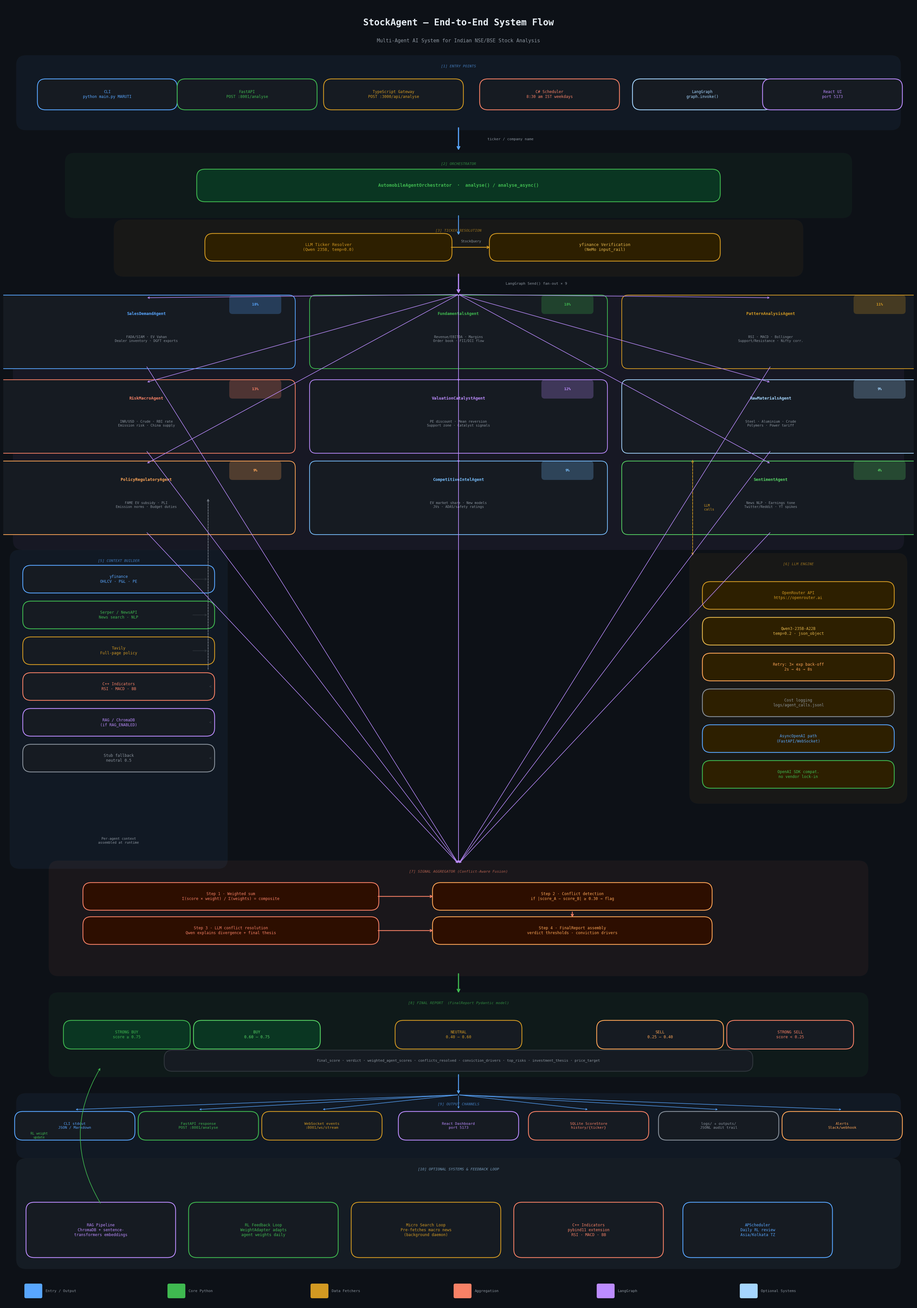

This figure's Python source:
import matplotlib.pyplot as plt
import matplotlib.patches as mpatches
from matplotlib.patches import FancyBboxPatch, FancyArrowPatch
import matplotlib.patheffects as pe
import numpy as np

fig, ax = plt.subplots(figsize=(28, 40))
ax.set_xlim(0, 28)
ax.set_ylim(0, 40)
ax.axis('off')
fig.patch.set_facecolor('#0d1117')
ax.set_facecolor('#0d1117')

# ── helpers ──────────────────────────────────────────────────────────────────

def box(ax, x, y, w, h, label, sublabel=None,
        fc='#161b22', ec='#30363d', tc='#e6edf3', stc='#8b949e',
        radius=0.25, fontsize=11, subfontsize=8.5, bold=False):
    patch = FancyBboxPatch((x - w/2, y - h/2), w, h,
                            boxstyle=f"round,pad=0.05,rounding_size={radius}",
                            facecolor=fc, edgecolor=ec, linewidth=1.8, zorder=3)
    ax.add_patch(patch)
    weight = 'bold' if bold else 'normal'
    ty = y if sublabel is None else y + h*0.13
    ax.text(x, ty, label, ha='center', va='center', fontsize=fontsize,
            color=tc, fontweight=weight, zorder=4,
            fontfamily='monospace')
    if sublabel:
        ax.text(x, y - h*0.22, sublabel, ha='center', va='center',
                fontsize=subfontsize, color=stc, zorder=4, fontfamily='monospace')

def arrow(ax, x1, y1, x2, y2, color='#58a6ff', lw=1.8, style='->', head=12):
    ax.annotate('', xy=(x2, y2), xytext=(x1, y1),
                arrowprops=dict(arrowstyle=f'->', color=color,
                                lw=lw, mutation_scale=head),
                zorder=5)

def label_arrow(ax, x, y, text, color='#8b949e', fs=8):
    ax.text(x, y, text, ha='center', va='center', fontsize=fs,
            color=color, zorder=6, fontfamily='monospace',
            bbox=dict(boxstyle='round,pad=0.2', fc='#0d1117', ec='none'))

def section_bg(ax, x, y, w, h, color, alpha=0.06, label=None, lc='#30363d'):
    rect = FancyBboxPatch((x, y), w, h,
                           boxstyle="round,pad=0.1,rounding_size=0.3",
                           facecolor=color, edgecolor=lc,
                           linewidth=1.2, alpha=alpha, zorder=1)
    ax.add_patch(rect)
    if label:
        ax.text(x + w/2, y + h - 0.18, label, ha='center', va='top',
                fontsize=8, color=color, alpha=0.7, zorder=2,
                fontfamily='monospace', fontstyle='italic')

# ══════════════════════════════════════════════════════════════════════════════
#  TITLE
# ══════════════════════════════════════════════════════════════════════════════
ax.text(14, 39.4, 'StockAgent — End-to-End System Flow',
        ha='center', va='center', fontsize=20, color='#e6edf3',
        fontweight='bold', fontfamily='monospace', zorder=10)
ax.text(14, 38.85, 'Multi-Agent AI System for Indian NSE/BSE Stock Analysis',
        ha='center', va='center', fontsize=11, color='#8b949e',
        fontfamily='monospace', zorder=10)

# ══════════════════════════════════════════════════════════════════════════════
#  LAYER 1 — ENTRY POINTS  (y ~ 37.5)
# ══════════════════════════════════════════════════════════════════════════════
section_bg(ax, 0.5, 36.2, 27, 2.1, '#58a6ff', label='[1] ENTRY POINTS')

entries = [
    (3.2, 'CLI\npython main.py MARUTI', '#58a6ff'),
    (7.5, 'FastAPI\nPOST :8001/analyse', '#3fb950'),
    (12.0, 'TypeScript Gateway\nPOST :3000/api/analyse', '#d29922'),
    (16.8, 'C# Scheduler\n8:30 am IST weekdays', '#f78166'),
    (21.5, 'LangGraph\ngraph.invoke()', '#a5d6ff'),
    (25.5, 'React UI\nport 5173', '#bc8cff'),
]
for ex, elabel, ec in entries:
    box(ax, ex, 37.2, 4.2, 0.85, elabel,
        fc='#161b22', ec=ec, tc=ec, fontsize=8.5)

# ══════════════════════════════════════════════════════════════════════════════
#  ARROW down to ORCHESTRATOR
# ══════════════════════════════════════════════════════════════════════════════
arrow(ax, 14, 36.2, 14, 35.45, color='#58a6ff', lw=2.5, head=14)
label_arrow(ax, 15.6, 35.82, 'ticker / company name')

# ══════════════════════════════════════════════════════════════════════════════
#  LAYER 2 — ORCHESTRATOR (y ~ 35)
# ══════════════════════════════════════════════════════════════════════════════
section_bg(ax, 2, 33.5, 24, 1.8, '#3fb950', label='[2] ORCHESTRATOR')
box(ax, 14, 34.4, 16, 0.9,
    'AutomobileAgentOrchestrator  ·  analyse() / analyse_async()',
    fc='#0a3622', ec='#3fb950', tc='#3fb950', fontsize=10, bold=True)

# ══════════════════════════════════════════════════════════════════════════════
#  ARROW → TICKER RESOLUTION
# ══════════════════════════════════════════════════════════════════════════════
arrow(ax, 14, 33.5, 14, 32.85)

# ══════════════════════════════════════════════════════════════════════════════
#  LAYER 3 — TICKER RESOLUTION (y ~ 32.5)
# ══════════════════════════════════════════════════════════════════════════════
section_bg(ax, 3.5, 31.7, 21, 1.55, '#d29922', label='[3] TICKER RESOLUTION')
box(ax, 10, 32.5, 7.5, 0.75, 'LLM Ticker Resolver\n(Qwen 235B, temp=0.0)',
    fc='#2d1f00', ec='#d29922', tc='#d29922', fontsize=9)
box(ax, 18.5, 32.5, 7, 0.75, 'yfinance Verification\n(NeMo input_rail)',
    fc='#2d1f00', ec='#d29922', tc='#e6b84d', fontsize=9)
arrow(ax, 13.75, 32.5, 15, 32.5, color='#d29922')
ax.text(14.38, 32.65, 'StockQuery', fontsize=7.5, color='#8b949e',
        fontfamily='monospace', zorder=6, ha='center')

# ══════════════════════════════════════════════════════════════════════════════
#  ARROW → LANGGRAPH FAN-OUT
# ══════════════════════════════════════════════════════════════════════════════
arrow(ax, 14, 31.7, 14, 31.05, color='#bc8cff', lw=2.5, head=14)
label_arrow(ax, 16.4, 31.38, 'LangGraph Send() fan-out × 9')

# ══════════════════════════════════════════════════════════════════════════════
#  LAYER 4 — 9-AGENT SWARM  (y ~ 25.5 – 31)
# ══════════════════════════════════════════════════════════════════════════════
section_bg(ax, 0.4, 23.3, 27.2, 7.65, '#bc8cff',
           label='[4] 9-AGENT PARALLEL SWARM  (ThreadPoolExecutor / asyncio, max_workers=8)')

agents = [
    ('SalesDemandAgent',      '18%', '#58a6ff', 'FADA/SIAM · EV Vahan\nDealer inventory · DGFT exports'),
    ('FundamentalsAgent',     '18%', '#3fb950', 'Revenue/EBITDA · Margins\nOrder book · FII/DII flow'),
    ('PatternAnalysisAgent',  '11%', '#d29922', 'RSI · MACD · Bollinger\nSupport/Resistance · Nifty corr.'),
    ('RiskMacroAgent',        '13%', '#f78166', 'INR/USD · Crude · RBI rate\nEmission risk · China supply'),
    ('ValuationCatalystAgent','12%', '#bc8cff', 'PE discount · Mean reversion\nSupport zone · Catalyst signals'),
    ('RawMaterialsAgent',      '9%', '#a5d6ff', 'Steel · Aluminium · Crude\nPolymers · Power tariff'),
    ('PolicyRegulatoryAgent',  '9%', '#ffa657', 'FAME EV subsidy · PLI\nEmission norms · Budget duties'),
    ('CompetitiveIntelAgent',  '9%', '#79c0ff', 'EV market share · New models\nJVs · ADAS/safety ratings'),
    ('SentimentAgent',         '4%', '#56d364', 'News NLP · Earnings tone\nTwitter/Reddit · YT spikes'),
]

cols = 3
rows = 3
xs = [4.4, 14.0, 23.6]
ys = [29.9, 27.3, 24.8]
agent_centers = []

for i, (name, wt, color, desc) in enumerate(agents):
    r, c = divmod(i, cols)
    cx, cy = xs[c], ys[r]
    agent_centers.append((cx, cy))

    # agent box
    bg = FancyBboxPatch((cx - 4.5, cy - 1.05), 9, 2.1,
                         boxstyle="round,pad=0.08,rounding_size=0.2",
                         facecolor='#161b22', edgecolor=color,
                         linewidth=1.6, zorder=3)
    ax.add_patch(bg)

    # weight badge
    badge = FancyBboxPatch((cx + 2.6, cy + 0.6), 1.5, 0.48,
                            boxstyle="round,pad=0.05,rounding_size=0.1",
                            facecolor=color, edgecolor='none',
                            alpha=0.25, zorder=4)
    ax.add_patch(badge)
    ax.text(cx + 3.35, cy + 0.845, wt, ha='center', va='center',
            fontsize=8, color=color, fontweight='bold', zorder=5,
            fontfamily='monospace')

    ax.text(cx, cy + 0.56, name, ha='center', va='center',
            fontsize=9, color=color, fontweight='bold',
            fontfamily='monospace', zorder=4)
    ax.text(cx, cy - 0.22, desc, ha='center', va='center',
            fontsize=7.5, color='#8b949e',
            fontfamily='monospace', zorder=4)

    # fan-out arrow from top
    arrow(ax, 14, 31.05, cx, cy + 1.05, color='#bc8cff', lw=1.2, head=9)

# ══════════════════════════════════════════════════════════════════════════════
#  LAYER 5 — CONTEXT / DATA FETCHERS  (sidebar left)
# ══════════════════════════════════════════════════════════════════════════════
section_bg(ax, 0.3, 13.5, 6.5, 9.6, '#58a6ff', label='[5] CONTEXT BUILDER')

fetchers = [
    ('yfinance\nOHLCV · P&L · PE', '#58a6ff', 22.3),
    ('Serper / NewsAPI\nNews search · NLP', '#3fb950', 21.2),
    ('Tavily\nFull-page policy', '#d29922', 20.1),
    ('C++ Indicators\nRSI · MACD · BB', '#f78166', 19.0),
    ('RAG / ChromaDB\n(if RAG_ENABLED)', '#bc8cff', 17.9),
    ('Stub fallback\nneutral 0.5', '#8b949e', 16.8),
]

for (flabel, fc, fy) in fetchers:
    box(ax, 3.55, fy, 5.8, 0.75, flabel, fc='#161b22', ec=fc, tc=fc, fontsize=8.5)

# arrows from each fetcher group to agent column 1 (approx)
for _, fc2, fy in fetchers:
    ax.annotate('', xy=(6.3, fy), xytext=(5.8, fy) if fy > 20 else (6.4, fy),
                arrowprops=dict(arrowstyle='->', color='#30363d', lw=1.1), zorder=5)

ax.text(3.55, 14.15, 'Per-agent context\nassembled at runtime',
        ha='center', va='bottom', fontsize=7.5, color='#8b949e',
        fontfamily='monospace', zorder=6)

# ── dashed connector label
ax.annotate('', xy=(6.3, 24.8), xytext=(6.3, 19.5),
            arrowprops=dict(arrowstyle='->', color='#8b949e', lw=1.2,
                            linestyle='dashed'), zorder=5)

# ══════════════════════════════════════════════════════════════════════════════
#  LAYER 5b — LLM (right sidebar)
# ══════════════════════════════════════════════════════════════════════════════
section_bg(ax, 21.2, 15.5, 6.5, 7.5, '#d29922', label='[6] LLM ENGINE')

box(ax, 24.45, 21.8, 5.8, 0.75, 'OpenRouter API\nhttps://openrouter.ai',
    fc='#2d1f00', ec='#d29922', tc='#d29922', fontsize=8.5)
box(ax, 24.45, 20.7, 5.8, 0.75, 'Qwen3-235B-A22B\ntemp=0.2 · json_object',
    fc='#2d1f00', ec='#e6b84d', tc='#e6b84d', fontsize=8.5)
box(ax, 24.45, 19.6, 5.8, 0.75, 'Retry: 3× exp back-off\n2s → 4s → 8s',
    fc='#2d1f00', ec='#ffa657', tc='#ffa657', fontsize=8.5)
box(ax, 24.45, 18.5, 5.8, 0.75, 'Cost logging\nlogs/agent_calls.jsonl',
    fc='#2d1f00', ec='#8b949e', tc='#8b949e', fontsize=8.5)
box(ax, 24.45, 17.4, 5.8, 0.75, 'AsyncOpenAI path\n(FastAPI/WebSocket)',
    fc='#2d1f00', ec='#58a6ff', tc='#58a6ff', fontsize=8.5)
box(ax, 24.45, 16.3, 5.8, 0.75, 'OpenAI SDK compat.\nno vendor lock-in',
    fc='#2d1f00', ec='#3fb950', tc='#3fb950', fontsize=8.5)

ax.annotate('', xy=(21.2, 26), xytext=(21.2, 23),
            arrowprops=dict(arrowstyle='<->', color='#d29922', lw=1.4,
                            linestyle='dashed'), zorder=5)
ax.text(21.55, 24.5, 'LLM\ncalls', ha='left', va='center', fontsize=7.5,
        color='#d29922', fontfamily='monospace', zorder=6)

# ══════════════════════════════════════════════════════════════════════════════
#  FAN-IN arrows from agents → aggregator
# ══════════════════════════════════════════════════════════════════════════════
for cx, cy in agent_centers:
    arrow(ax, cx, cy - 1.05, 14, 13.55, color='#bc8cff', lw=1.2, head=9)

# ══════════════════════════════════════════════════════════════════════════════
#  LAYER 6 — SIGNAL AGGREGATOR  (y ~ 12.5)
# ══════════════════════════════════════════════════════════════════════════════
section_bg(ax, 1.5, 10.2, 25, 3.35, '#f78166', label='[7] SIGNAL AGGREGATOR (Conflict-Aware Fusion)')

box(ax, 7.0, 12.55, 9, 0.75,
    'Step 1 · Weighted sum\nΣ(score × weight) / Σ(weights) = composite',
    fc='#2d0e00', ec='#f78166', tc='#f78166', fontsize=8.5)
box(ax, 17.5, 12.55, 8.5, 0.75,
    'Step 2 · Conflict detection\nif |score_A − score_B| ≥ 0.30 → flag',
    fc='#2d0e00', ec='#ffa657', tc='#ffa657', fontsize=8.5)
box(ax, 7.0, 11.5, 9, 0.75,
    'Step 3 · LLM conflict resolution\nQwen explains divergence + final thesis',
    fc='#2d0e00', ec='#f78166', tc='#f78166', fontsize=8.5)
box(ax, 17.5, 11.5, 8.5, 0.75,
    'Step 4 · FinalReport assembly\nverdict thresholds · conviction drivers',
    fc='#2d0e00', ec='#ffa657', tc='#ffa657', fontsize=8.5)

arrow(ax, 11.5, 12.55, 13.25, 12.55, color='#f78166')
arrow(ax, 17.5, 12.1, 17.5, 11.88, color='#f78166')
arrow(ax, 11.5, 11.5, 13.25, 11.5, color='#f78166')

# ══════════════════════════════════════════════════════════════════════════════
#  ARROW → FINAL REPORT
# ══════════════════════════════════════════════════════════════════════════════
arrow(ax, 14, 10.2, 14, 9.55, color='#3fb950', lw=2.5, head=14)

# ══════════════════════════════════════════════════════════════════════════════
#  LAYER 7 — FINAL REPORT  (y ~ 8.8)
# ══════════════════════════════════════════════════════════════════════════════
section_bg(ax, 1.5, 7.1, 25, 2.4, '#3fb950', label='[8] FINAL REPORT  (FinalReport Pydantic model)')

verdicts = [
    ('STRONG BUY\nscore ≥ 0.75', '#3fb950'),
    ('BUY\n0.60 – 0.75', '#56d364'),
    ('NEUTRAL\n0.40 – 0.60', '#d29922'),
    ('SELL\n0.25 – 0.40', '#ffa657'),
    ('STRONG SELL\nscore < 0.25', '#f78166'),
]
vxs = [3.8, 7.8, 14, 20.2, 24.2]
for (vl, vc), vx in zip(verdicts, vxs):
    box(ax, vx, 8.3, 3.8, 0.78, vl, fc='#0a3622' if 'BUY' in vl else '#161b22',
        ec=vc, tc=vc, fontsize=8.5)

box(ax, 14, 7.5, 18, 0.55,
    'final_score · verdict · weighted_agent_scores · conflicts_resolved · conviction_drivers · top_risks · investment_thesis · price_target',
    fc='#161b22', ec='#30363d', tc='#8b949e', fontsize=7.8)

# ══════════════════════════════════════════════════════════════════════════════
#  LAYER 8 — OUTPUT CHANNELS  (y ~ 6)
# ══════════════════════════════════════════════════════════════════════════════
arrow(ax, 14, 7.1, 14, 6.45, color='#58a6ff', lw=2)
section_bg(ax, 0.5, 4.6, 27, 1.8, '#58a6ff', label='[9] OUTPUT CHANNELS')

outputs = [
    ('CLI stdout\nJSON / Markdown', '#58a6ff'),
    ('FastAPI response\nPOST :8001/analyse', '#3fb950'),
    ('WebSocket events\n:8001/ws/stream', '#d29922'),
    ('React Dashboard\nport 5173', '#bc8cff'),
    ('SQLite ScoreStore\nhistory/{ticker}', '#f78166'),
    ('logs/ + outputs/\nJSONL audit trail', '#8b949e'),
    ('Alerts\nSlack/webhook', '#ffa657'),
]
ox_positions = [2.2, 6.0, 9.8, 14.0, 18.0, 22.0, 25.8]
for (ol, oc), ox in zip(outputs, ox_positions):
    box(ax, ox, 5.5, 3.6, 0.78, ol, fc='#161b22', ec=oc, tc=oc, fontsize=8)
    arrow(ax, 14, 6.45, ox, 6.0, color='#58a6ff', lw=1.1, head=8)

# ══════════════════════════════════════════════════════════════════════════════
#  LAYER 9 — OPTIONAL / FEEDBACK  (y ~ 3.5)
# ══════════════════════════════════════════════════════════════════════════════
section_bg(ax, 0.5, 1.2, 27, 3.2, '#a5d6ff', label='[10] OPTIONAL SYSTEMS & FEEDBACK LOOP')

opt_items = [
    ('RAG Pipeline\nChromaDB + sentence-\ntransformers embeddings', '#bc8cff', 3.0),
    ('RL Feedback Loop\nWeightAdapter adapts\nagent weights daily', '#3fb950', 8.0),
    ('Micro Search Loop\nPre-fetches macro news\n(background daemon)', '#d29922', 13.0),
    ('C++ Indicators\npybind11 extension\nRSI · MACD · BB', '#f78166', 18.0),
    ('APScheduler\nDaily RL review\nAsia/Kolkata TZ', '#58a6ff', 23.2),
]
for (ol, oc, ox) in opt_items:
    box(ax, ox, 2.3, 4.5, 1.6, ol, fc='#161b22', ec=oc, tc=oc, fontsize=8.5)

# RL feedback arrow looping back up
ax.annotate('', xy=(3.0, 7.3), xytext=(3.0, 3.1),
            arrowprops=dict(arrowstyle='->', color='#3fb950', lw=1.3,
                            connectionstyle='arc3,rad=-0.3'), zorder=5)
ax.text(1.1, 5.2, 'RL weight\nupdate', ha='center', va='center',
        fontsize=7, color='#3fb950', fontfamily='monospace', zorder=6)

# ══════════════════════════════════════════════════════════════════════════════
#  LEGEND
# ══════════════════════════════════════════════════════════════════════════════
legend_items = [
    ('#58a6ff', 'Entry / Output'),
    ('#3fb950', 'Core Python'),
    ('#d29922', 'Data Fetchers'),
    ('#f78166', 'Aggregation'),
    ('#bc8cff', 'LangGraph'),
    ('#a5d6ff', 'Optional Systems'),
]
lx = 0.7
for i, (lc, ll) in enumerate(legend_items):
    patch = FancyBboxPatch((lx + i*4.4, 0.25), 0.45, 0.35,
                            boxstyle="round,pad=0.05", facecolor=lc,
                            edgecolor='none', zorder=8)
    ax.add_patch(patch)
    ax.text(lx + i*4.4 + 0.6, 0.425, ll, va='center', fontsize=8,
            color='#8b949e', fontfamily='monospace', zorder=9)

plt.tight_layout(pad=0)
plt.savefig('StockAgent_FlowDiagram.png', dpi=130, bbox_inches='tight',
            facecolor='#0d1117', edgecolor='none')
print('Saved: StockAgent_FlowDiagram.png')
